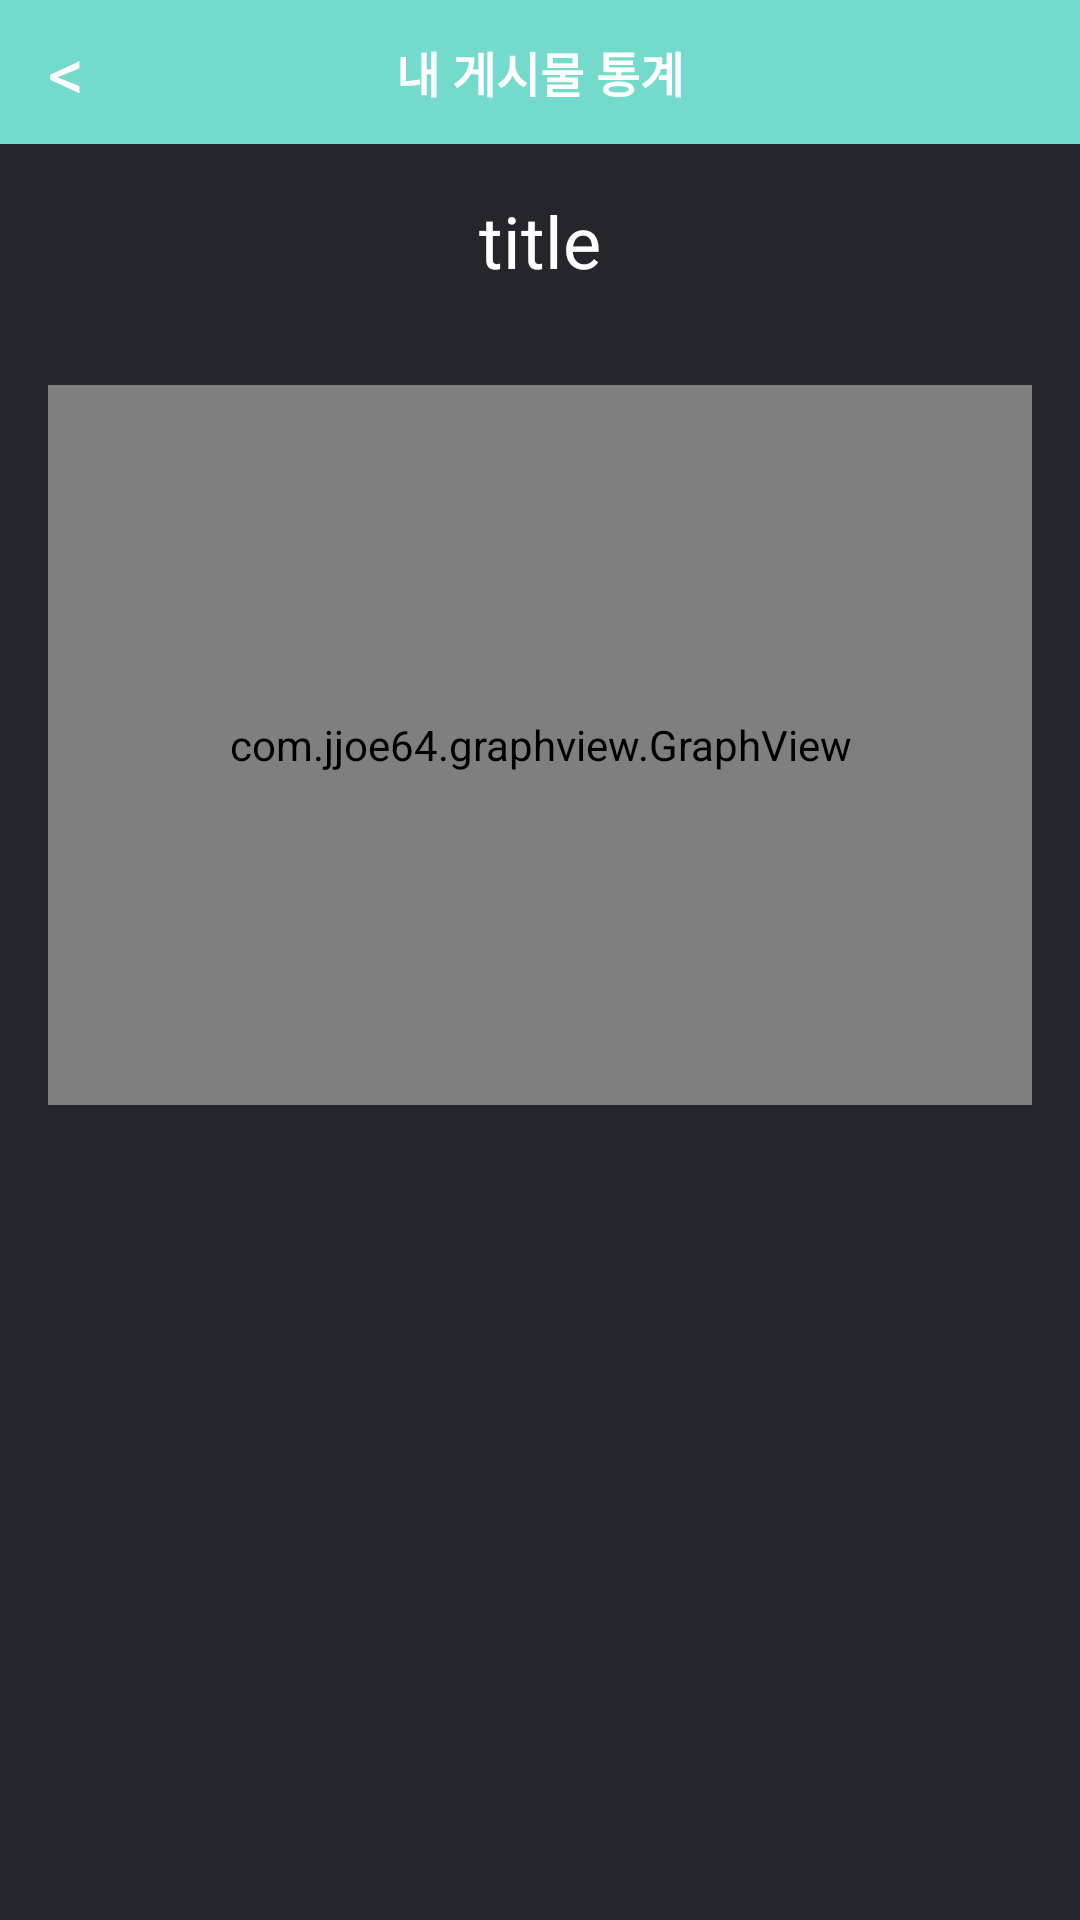

Here is an Android app screen rendered from its layout file. Give the layout XML and the strings, colors and styles it references.
<!-- AndroidManifest.xml: application theme AppTheme -->
<!-- res/layout/activity_graph2.xml -->
<?xml version="1.0" encoding="utf-8"?>
<LinearLayout xmlns:android="http://schemas.android.com/apk/res/android"
    xmlns:tools="http://schemas.android.com/tools"
    android:id="@+id/activity_graph"
    android:layout_width="match_parent"
    android:layout_height="match_parent"
    android:orientation="vertical"
    android:background="@color/colorPrimaryDark"
    tools:context="com.dothome.inceleb.instamanager.NoticeInsight.GraphActivity">
    <RelativeLayout
        android:background="@color/colorPostBackground"
        android:layout_width="match_parent"
        android:layout_height="@dimen/fragment_title_height">
        <TextView
            android:layout_width="wrap_content"
            android:layout_height="match_parent"
            android:text="&lt;"
            android:textSize="24dp"
            android:paddingLeft="@dimen/activity_horizontal_margin"
            android:paddingRight="@dimen/activity_horizontal_margin"
            android:gravity="center"
            android:textColor="@color/colorWhite"/>
        <TextView
            android:id="@+id/title"
            android:layout_width="match_parent"
            android:layout_height="match_parent"
            android:text="내 게시물 통계"
            android:textStyle="bold"
            android:textSize="16dp"
            android:gravity="center"
            android:textColor="@color/colorWhite"/>

    </RelativeLayout>
    <TextView
        android:layout_width="match_parent"
        android:layout_height="wrap_content"
        android:padding="16dp"
        android:text="title"
        android:textColor="@color/colorWhite"
        android:textSize="24dp"
        android:gravity="center"/>
    <com.jjoe64.graphview.GraphView
        android:layout_width="match_parent"
        android:layout_height="240dp"
        android:layout_margin="@dimen/activity_horizontal_margin"
        android:id="@+id/graph" />
</LinearLayout>
<!-- resources referenced by this layout -->
<resources>
  <color name="colorPostBackground">#73dacc</color>
  <color name="colorPrimaryDark">#25262b</color>
  <color name="colorWhite">#ffffff</color>
  <dimen name="activity_horizontal_margin">16dp</dimen>
  <dimen name="fragment_title_height">48dp</dimen>
  <style name="AppTheme" parent="Theme.AppCompat.Light.DarkActionBar">
          
          <item name="colorPrimary">@color/colorPrimary</item>
          <item name="colorPrimaryDark">@color/colorPrimaryDark</item>
          <item name="colorAccent">@color/colorAccent</item>
  
          <item name="windowActionBar">false</item>
          <item name="windowNoTitle">true</item>
  
      </style>
  <color name="colorPrimary">#5d61ff</color>
  <color name="colorAccent">#ff5f5f</color>
</resources>
